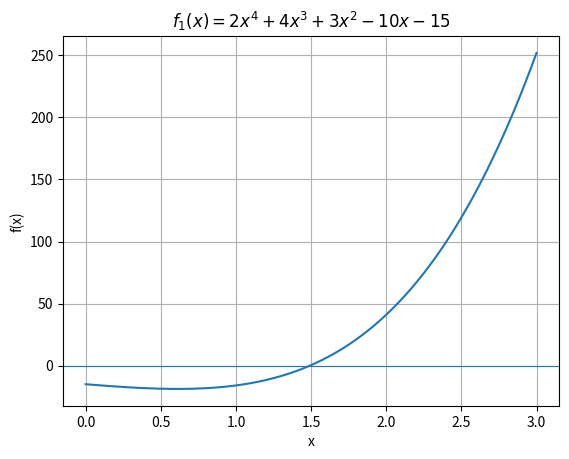

The matplotlib source for this figure: (Note: this script raises an exception after producing the figure.)
import numpy as np
import pandas as pd
import matplotlib.pyplot as plt
import scipy.optimize as opt
import time

TOL = 1e-10
MAX_ITER = 200

def falsa_posicao(f, a, b, tol=TOL, max_iter=MAX_ITER):
    fa, fb = f(a), f(b)
    if fa * fb >= 0:
        return np.nan, 0, False

    for i in range(1, max_iter + 1):
        x = b - fb * (a - b) / (fa - fb)
        fx = f(x)

        if abs(fx) <= tol:
            return x, i, True

        if fa * fx < 0:
            b, fb = x, fx
        else:
            a, fa = x, fx

    return x, max_iter, False


def bissecao(f, a, b):
    try:
        r = opt.root_scalar(f, method="bisect", bracket=[a, b],
                            xtol=TOL, maxiter=MAX_ITER)
        return r.root, r.iterations, r.converged
    except Exception:
        return np.nan, MAX_ITER, False


def ponto_fixo(g, x0):
    try:
        r = opt.fixed_point(g, x0, xtol=TOL,
                            maxiter=MAX_ITER, method="iteration")
        return float(r), np.nan, True
    except Exception:
        return np.nan, MAX_ITER, False


def newton(f, df, x0):
    try:
        r = opt.root_scalar(f, fprime=df, x0=x0,
                            method="newton", xtol=TOL, maxiter=MAX_ITER)
        return r.root, r.iterations, r.converged
    except Exception:
        return np.nan, MAX_ITER, False


def secante(f, x0, x1):
    try:
        r = opt.root_scalar(f, x0=x0, x1=x1,
                            method="secant", xtol=TOL, maxiter=MAX_ITER)
        return r.root, r.iterations, r.converged
    except Exception:
        return np.nan, MAX_ITER, False


def executar(nome, metodo, *args):
    inicio = time.perf_counter()
    raiz, it, conv = metodo(*args)
    tempo = time.perf_counter() - inicio

    return {
        "Método": nome,
        "Raiz": raiz,
        "Iterações": it,
        "Convergiu": conv,
        "Tempo (s)": tempo
    }


def comparar(f, df, g, a, b, x0, x1, titulo):
    resultados = [
        executar("Bisseção", bissecao, f, a, b),
        executar("Falsa Posição", falsa_posicao, f, a, b),
        executar("Ponto Fixo", ponto_fixo, g, x0),
        executar("Newton-Raphson", newton, f, df, x0),
        executar("Secante", secante, f, x0, x1)
    ]

    tabela = pd.DataFrame(resultados)
    print(titulo)
    display(tabela)
    return tabela

f1 = lambda x: 2*x**4 + 4*x**3 + 3*x**2 - 10*x - 15
df1 = lambda x: 8*x**3 + 12*x**2 + 6*x - 10
g1 = lambda x: (2*x**4 + 4*x**3 + 3*x**2 - 15) / 10

x = np.linspace(0, 3, 500)
plt.plot(x, f1(x))
plt.axhline(0, linewidth=0.8)
plt.title(r"$f_1(x)=2x^4+4x^3+3x^2-10x-15$")
plt.xlabel("x")
plt.ylabel("f(x)")
plt.grid()
plt.show()

tabela_f1 = comparar(f1, df1, g1, 0, 3, 3, 2.9, "Comparação — f1")

f2 = lambda x: (x + 3)*(x + 1)*(x - 2)**3
df2 = lambda x: 3*(x + 3)*(x + 1)*(x - 2)**2 + 2*(x + 3)*(x - 2)**3
alpha2 = 1e-4
g2 = lambda x: x - alpha2*f2(x)

x = np.linspace(0, 5, 500)
plt.plot(x, f2(x))
plt.axhline(0, linewidth=0.8)
plt.title(r"$f_2(x)=(x+3)(x+1)(x-2)^3$")
plt.xlabel("x")
plt.ylabel("f(x)")
plt.grid()
plt.show()

tabela_f2 = comparar(f2, df2, g2, 0, 5, 5, 4.9, "Comparação — f2")

f3 = lambda x: 5*x**3 + x**2 - np.exp(1 - 2*x) + np.cos(x) + 20
df3 = lambda x: 15*x**2 + 2*x + 2*np.exp(1 - 2*x) - np.sin(x)
g3 = lambda x: np.cbrt((-x**2 + np.exp(1 - 2*x) - np.cos(x) - 20) / 5)

x = np.linspace(-5, 5, 500)
plt.plot(x, f3(x))
plt.axhline(0, linewidth=0.8)
plt.title(r"$f_3(x)=5x^3+x^2-e^{1-2x}+\cos(x)+20$")
plt.xlabel("x")
plt.ylabel("f(x)")
plt.grid()
plt.show()

tabela_f3 = comparar(f3, df3, g3, -5, 5, -5, -4.9, "Comparação — f3")

f4 = lambda x: x*np.sin(x) + 4
df4 = lambda x: np.sin(x) + x*np.cos(x)
g4 = lambda x: x + 0.1*f4(x)

x = np.linspace(1, 5, 500)
plt.plot(x, f4(x))
plt.axhline(0, linewidth=0.8)
plt.title(r"$f_4(x)=x\sin(x)+4$")
plt.xlabel("x")
plt.ylabel("f(x)")
plt.grid()
plt.show()

tabela_f4 = comparar(f4, df4, g4, 1, 5, 1, 1.1, "Comparação — f4")

f5 = lambda x: (x - 3)**5 * np.log(x)
df5 = lambda x: 5*(x - 3)**4*np.log(x) + (x - 3)**5/x
g5 = lambda x: x - 0.001*f5(x)

x = np.linspace(2, 5, 500)
plt.plot(x, f5(x))
plt.axhline(0, linewidth=0.8)
plt.title(r"$f_5(x)=(x-3)^5\ln(x)$")
plt.xlabel("x")
plt.ylabel("f(x)")
plt.grid()
plt.show()

tabela_f5 = comparar(f5, df5, g5, 2, 5, 5, 4.9, "Comparação — f5")

f6 = lambda x: x**10 - 1
df6 = lambda x: 10*x**9
g6 = lambda x: x - 0.05*f6(x)

x = np.linspace(0.8, 1.2, 500)
plt.plot(x, f6(x))
plt.axhline(0, linewidth=0.8)
plt.title(r"$f_6(x)=x^{10}-1$")
plt.xlabel("x")
plt.ylabel("f(x)")
plt.grid()
plt.show()

tabela_f6 = comparar(f6, df6, g6, 0.8, 1.2, 1.2, 0.8, "Comparação — f6")

tabelas = {
    "f1": tabela_f1,
    "f2": tabela_f2,
    "f3": tabela_f3,
    "f4": tabela_f4,
    "f5": tabela_f5,
    "f6": tabela_f6
}

linhas = []
for funcao, tabela in tabelas.items():
    for _, row in tabela.iterrows():
        linhas.append({
            "Função": funcao,
            "Método": row["Método"],
            "Raiz": row["Raiz"],
            "Iterações": row["Iterações"],
            "Convergiu": row["Convergiu"],
            "Tempo (s)": row["Tempo (s)"]
        })

tabela_final = pd.DataFrame(linhas)
display(tabela_final)
